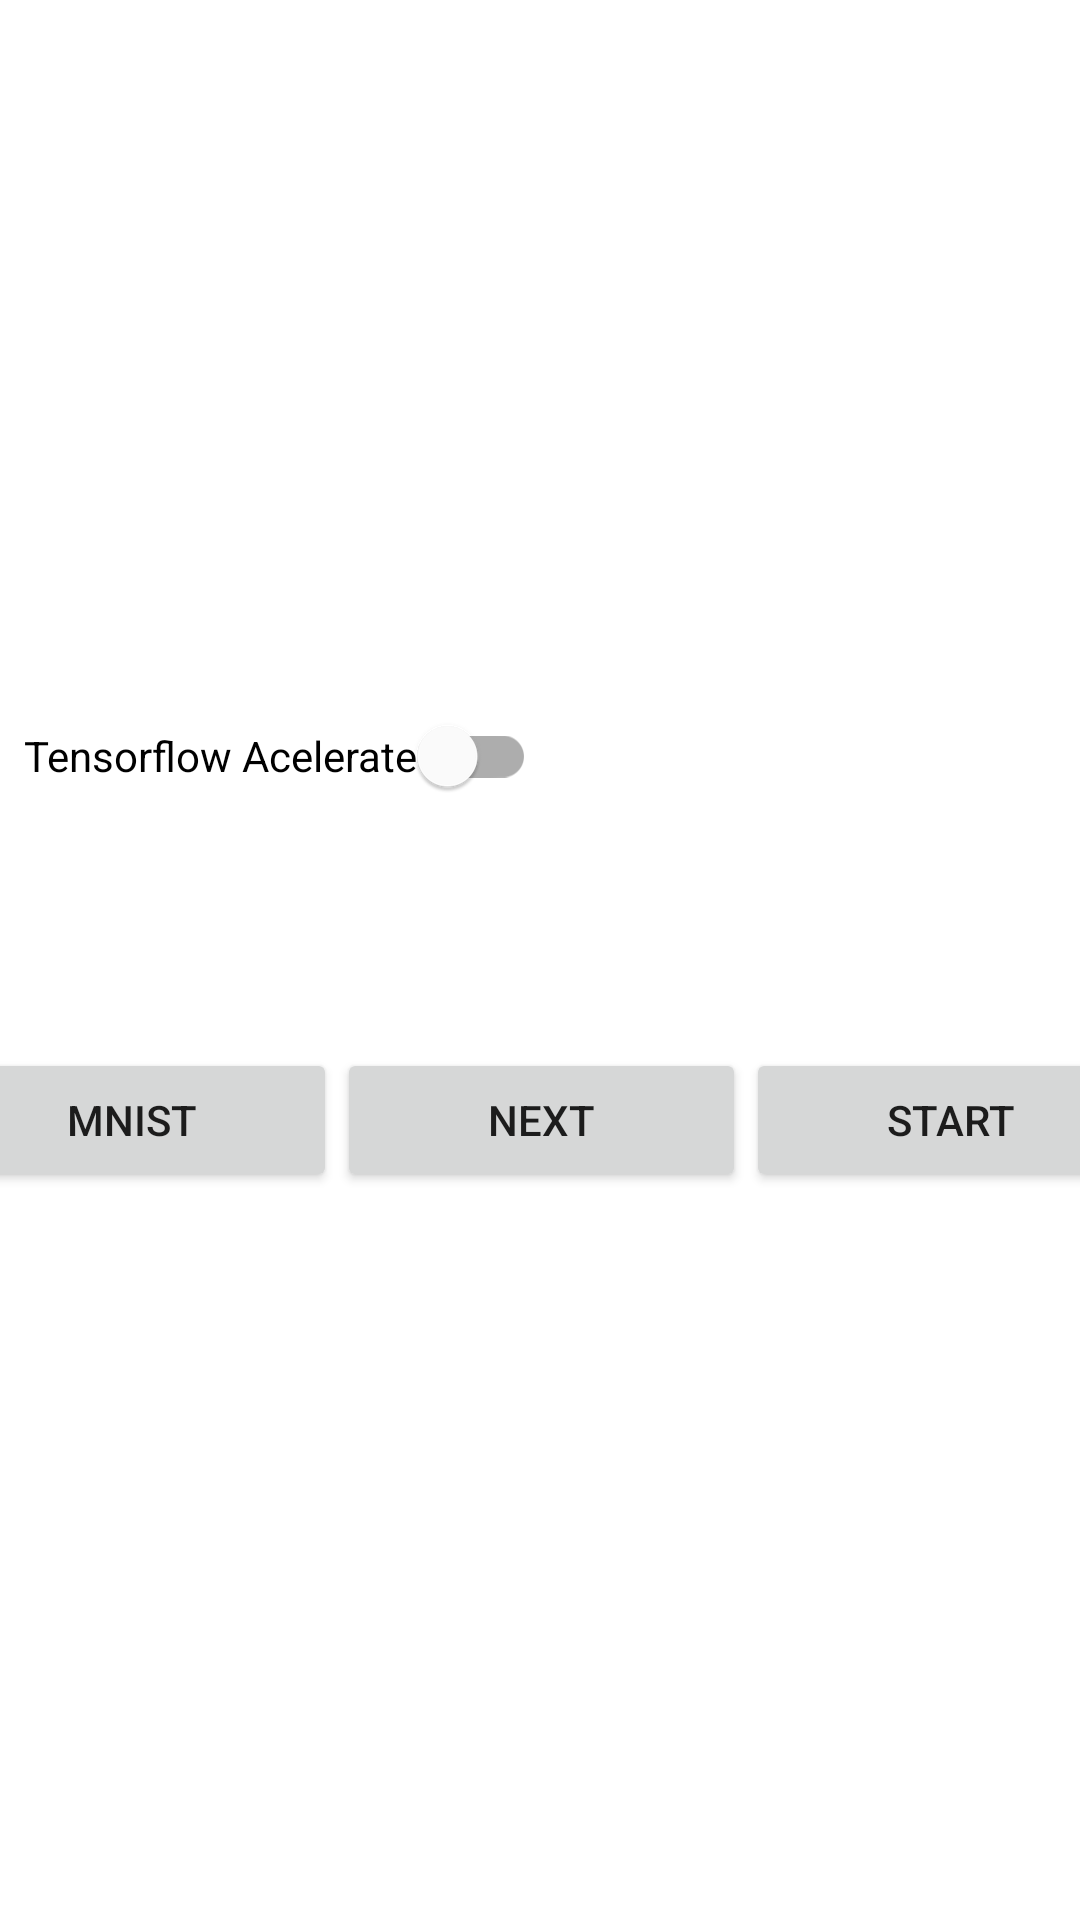

This screen was rendered from an Android layout file. Write that file and the resources it references.
<!-- AndroidManifest.xml: application theme Theme.TensorFlowLiteTest -->
<!-- res/layout/activity_main.xml -->
<?xml version="1.0" encoding="utf-8"?>
<androidx.constraintlayout.widget.ConstraintLayout xmlns:android="http://schemas.android.com/apk/res/android"
    xmlns:app="http://schemas.android.com/apk/res-auto"
    xmlns:tools="http://schemas.android.com/tools"
    android:layout_width="match_parent"
    android:layout_height="match_parent"
    tools:context=".MainActivity">


    <LinearLayout
        android:id="@+id/linear"
        android:layout_width="match_parent"
        android:layout_height="60dp"
        android:layout_marginVertical="222dp"
        android:gravity="center_vertical"
        android:orientation="horizontal"
        android:layout_marginHorizontal="4dp"
        app:layout_constraintTop_toTopOf="parent"

        >

        <com.google.android.material.switchmaterial.SwitchMaterial
            android:id="@+id/first_input"
            android:text="Tensorflow Acelerate"
            android:layout_width="wrap_content"
            android:layout_height="wrap_content"
            android:layout_marginHorizontal="4dp" />


        <com.google.android.material.switchmaterial.SwitchMaterial
            android:id="@+id/second_input"
            android:visibility="invisible"
            android:layout_width="50dp"
            android:layout_height="wrap_content"
            android:layout_marginHorizontal="124dp" />

    </LinearLayout>


    <TextView
        android:id="@+id/tv_output"
        android:layout_width="wrap_content"
        android:layout_height="wrap_content"
        android:text=""
        android:textSize="44sp"
        app:layout_constraintBottom_toBottomOf="parent"
        app:layout_constraintLeft_toLeftOf="parent"
        app:layout_constraintRight_toRightOf="parent"
        app:layout_constraintTop_toTopOf="parent" />


    <LinearLayout
        android:layout_width="409dp"
        android:layout_height="166dp"
        android:orientation="horizontal"
        app:layout_constraintEnd_toEndOf="parent"
        app:layout_constraintStart_toStartOf="parent"
        app:layout_constraintTop_toBottomOf="@+id/tv_output">

        <Button
            android:id="@+id/bt_mnist"
            android:layout_width="wrap_content"
            android:layout_height="wrap_content"
            android:layout_weight="0.3"
            android:text="Mnist" />

        <Button
            android:id="@+id/button"
            android:layout_width="wrap_content"
            android:layout_height="wrap_content"
            android:layout_weight="0.3"
            android:text="Next" />

        <Button
            android:id="@+id/button2"
            android:layout_width="wrap_content"
            android:layout_height="wrap_content"
            android:onClick="startNetwork"
            android:layout_weight="0.3"
            android:text="Start" />
    </LinearLayout>

</androidx.constraintlayout.widget.ConstraintLayout>
<!-- resources referenced by this layout -->
<resources>
  <style name="Theme.TensorFlowLiteTest" parent="Theme.MaterialComponents.DayNight.DarkActionBar">
          
          <item name="colorPrimary">@color/purple_500</item>
          <item name="colorPrimaryVariant">@color/purple_700</item>
          <item name="colorOnPrimary">@color/white</item>
          
          <item name="colorSecondary">@color/teal_200</item>
          <item name="colorSecondaryVariant">@color/teal_700</item>
          <item name="colorOnSecondary">@color/black</item>
          
          <item name="android:statusBarColor" tools:targetApi="l">?attr/colorPrimaryVariant</item>
          
      </style>
  <!-- not gathered from this repository: default colours our renderer supplied (Android Studio template values) -->
  <color name="purple_500">#FF6200EE</color>
  <color name="purple_700">#FF3700B3</color>
  <color name="teal_200">#FF03DAC5</color>
  <color name="teal_700">#FF018786</color>
  <color name="black">#FF000000</color>
  <color name="white">#FFFFFFFF</color>
</resources>
